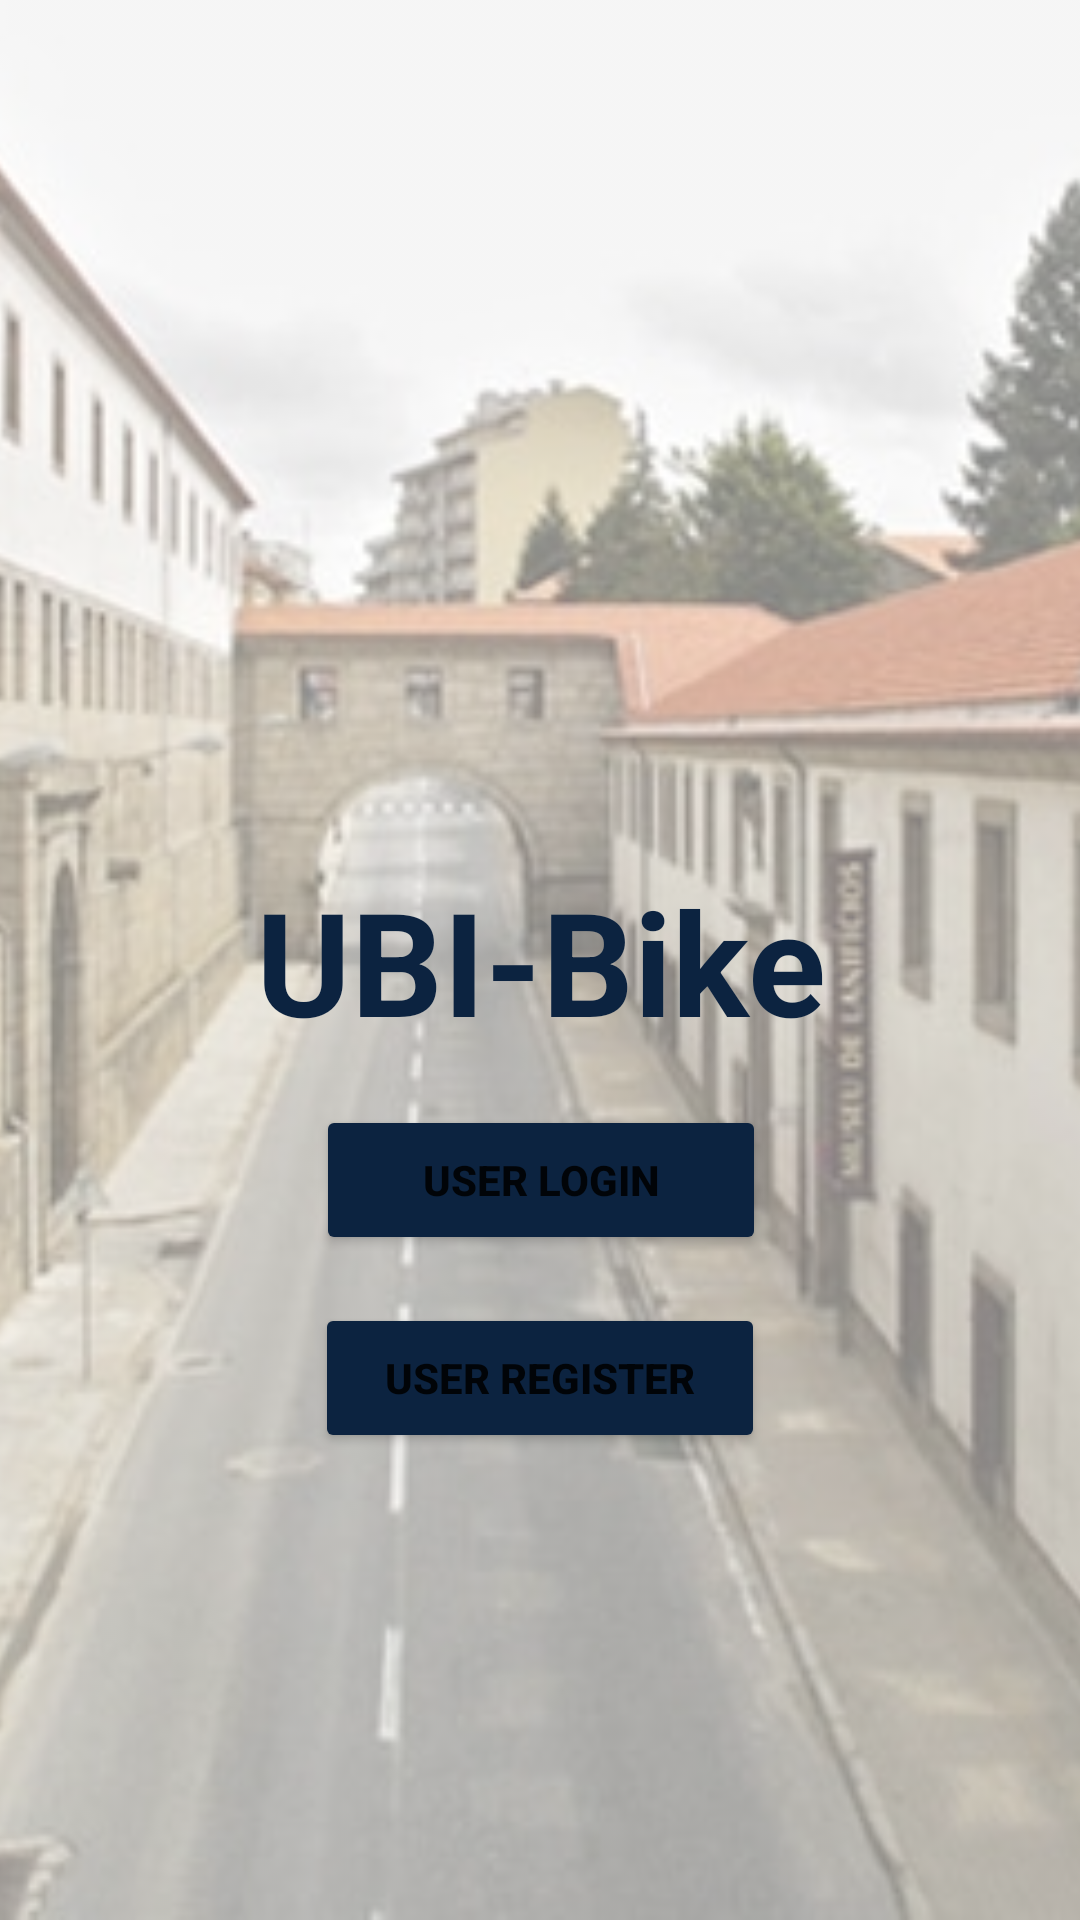

This screen was rendered from an Android layout file. Write that file and the resources it references.
<!-- AndroidManifest.xml: application theme Theme.UBIBike -->
<!-- res/layout/activity_main.xml -->
<?xml version="1.0" encoding="utf-8"?>
<androidx.constraintlayout.widget.ConstraintLayout xmlns:android="http://schemas.android.com/apk/res/android"
    xmlns:app="http://schemas.android.com/apk/res-auto"
    xmlns:tools="http://schemas.android.com/tools"
    android:layout_width="match_parent"
    android:layout_height="match_parent"
    tools:context=".MainActivity">


    <ImageView
        android:id="@+id/my_image_view"
        android:layout_width="match_parent"
        android:layout_height="match_parent"
        android:alpha="0.5"
        android:scaleType="centerCrop"
        android:src="@drawable/background"
        tools:layout_editor_absoluteX="0dp"
        tools:layout_editor_absoluteY="-27dp" />

    <TextView
        android:id="@+id/textView"
        android:layout_width="wrap_content"
        android:layout_height="wrap_content"
        android:text="UBI-Bike"
        android:textAlignment="center"
        android:textColor="#0C2340"
        android:textSize="48sp"
        android:textStyle="bold"
        app:layout_constraintBottom_toBottomOf="parent"
        app:layout_constraintEnd_toEndOf="parent"
        app:layout_constraintStart_toStartOf="parent"
        app:layout_constraintTop_toTopOf="parent" />

   

    <Button
        android:id="@+id/user_login_Button"
        android:layout_width="150dp"
        android:layout_height="50dp"
        android:layout_marginTop="16dp"
        android:backgroundTint="#0C2340"
        android:text="User Login"
        android:textAlignment="center"
        android:textStyle="bold"
        app:layout_constraintEnd_toEndOf="parent"
        app:layout_constraintHorizontal_bias="0.501"
        app:layout_constraintStart_toStartOf="parent"
        app:layout_constraintTop_toBottomOf="@+id/textView" />

    <Button
        android:id="@+id/user_register_Button"
        android:layout_width="150dp"
        android:layout_height="50dp"
        android:layout_marginTop="16dp"
        android:backgroundTint="#0C2340"
        android:text="User Register"
        android:textAlignment="center"
        android:textStyle="bold"
        app:layout_constraintEnd_toEndOf="parent"
        app:layout_constraintStart_toStartOf="parent"
        app:layout_constraintTop_toBottomOf="@+id/user_login_Button" />

    <ImageView
        android:id="@+id/ubi_logo"
        android:layout_width="288dp"
        android:layout_height="195dp"
        app:layout_constraintBottom_toTopOf="@+id/textView"
        app:layout_constraintEnd_toEndOf="parent"
        app:layout_constraintStart_toStartOf="parent"
        app:srcCompat="@drawable/logoubi" />

</androidx.constraintlayout.widget.ConstraintLayout>
<!-- resources referenced by this layout -->
<resources>
  <!-- drawable background: jpg bitmap (drawable, 66133 bytes) -->
  <style name="Theme.UBIBike" parent="Base.Theme.UBIBike" />
  <style name="Base.Theme.UBIBike" parent="Theme.MaterialComponents.Light.DarkActionBar">
          
          
      </style>
</resources>
